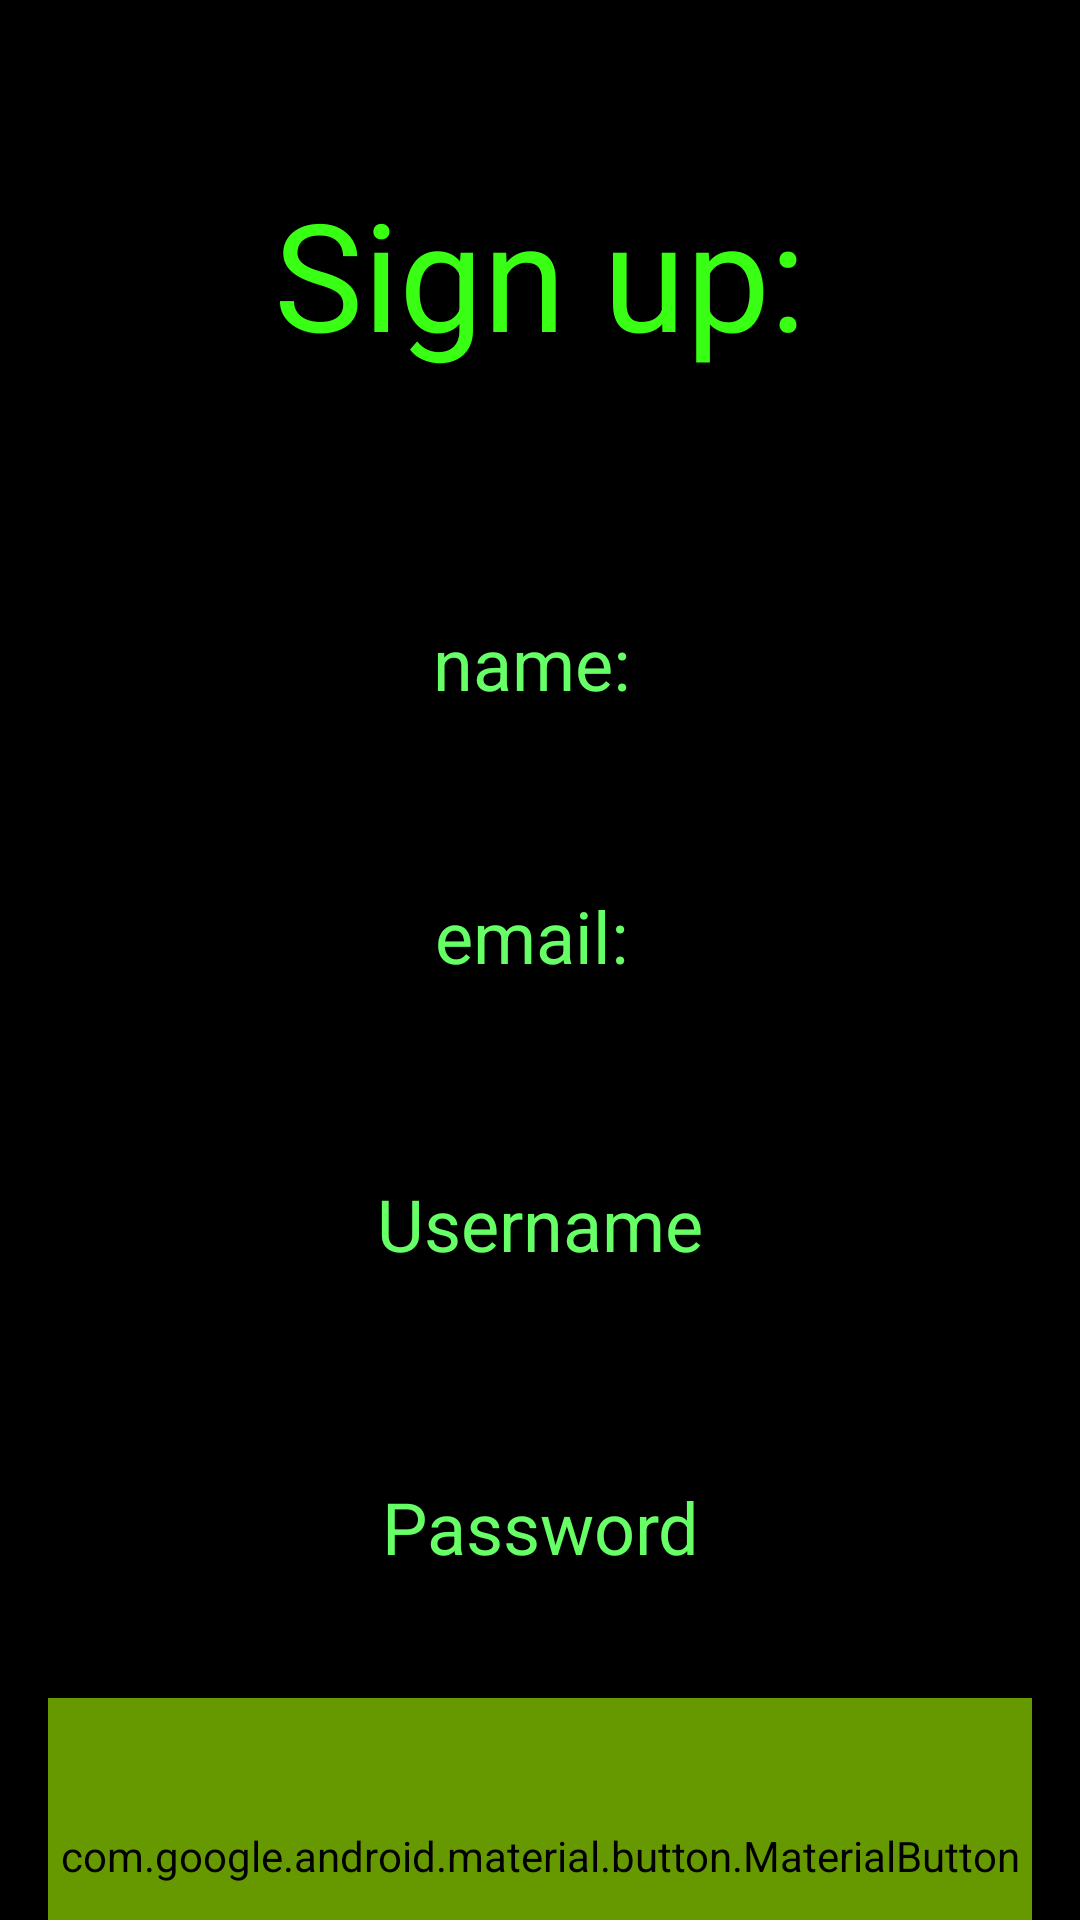

The Android layout XML behind this screen, and the referenced resources:
<!-- AndroidManifest.xml: application theme Theme.AppCompat.DayNight.DarkActionBar -->
<!-- res/layout/sign_up_page.xml -->
<?xml version="1.0" encoding="utf-8"?>
<androidx.constraintlayout.widget.ConstraintLayout xmlns:android="http://schemas.android.com/apk/res/android"
    xmlns:app="http://schemas.android.com/apk/res-auto"
    android:layout_width="match_parent"
    android:layout_height="match_parent"

    android:background="#000000">


    <TextView
        android:id="@+id/signUpTextView"
        android:layout_width="match_parent"
        android:layout_height="150dp"
        android:layout_margin="16dp"
        android:layout_marginBottom="24dp"
        android:gravity="center"
        android:text="Sign up:"
        android:textColor="#39FF14"
        android:textSize="50sp"
        app:layout_constraintEnd_toEndOf="parent"
        app:layout_constraintStart_toStartOf="parent"
        app:layout_constraintTop_toTopOf="parent" />

    <EditText
        android:id="@+id/nameTextEdit"
        android:layout_width="match_parent"
        android:layout_height="75dp"
        android:layout_margin="16dp"
        android:autofillHints="Please enter your name:"
        android:gravity="center"
        android:hint="name: "
        android:inputType="text"
        android:textColorHint="#66FF66"
        android:textSize="24sp"
        app:layout_constraintEnd_toEndOf="parent"
        app:layout_constraintStart_toStartOf="parent"
        app:layout_constraintTop_toBottomOf="@+id/signUpTextView" />

    <EditText
        android:id="@+id/emailTextEdit"
        android:layout_width="match_parent"
        android:layout_height="75dp"
        android:layout_margin="16dp"
        android:autofillHints="Type your username"
        android:gravity="center"
        android:hint="email: "
        android:inputType="text"
        android:textColorHint="#66FF66"
        android:textSize="24sp"
        app:layout_constraintEnd_toEndOf="parent"
        app:layout_constraintStart_toStartOf="parent"
        app:layout_constraintTop_toBottomOf="@+id/nameTextEdit" />

    <EditText
        android:id="@+id/usernameTextEdit"
        android:layout_width="match_parent"
        android:layout_height="85dp"
        android:layout_margin="16dp"
        android:autofillHints="Enter your Email"
        android:gravity="center"
        android:hint="@string/username"
        android:inputType="text"
        android:textColorHint="#66FF66"
        android:textSize="24sp"
        app:layout_constraintEnd_toEndOf="parent"
        app:layout_constraintStart_toStartOf="parent"
        app:layout_constraintTop_toBottomOf="@+id/emailTextEdit" />

    <EditText
        android:id="@+id/passwordTextEdit"
        android:layout_width="match_parent"
        android:layout_height="85dp"
        android:layout_margin="16dp"
        android:autofillHints="Enter your Email"
        android:gravity="center"
        android:hint="@string/password"
        android:inputType="text"
        android:textColorHint="#66FF66"
        android:textSize="24sp"
        app:layout_constraintEnd_toEndOf="parent"
        app:layout_constraintStart_toStartOf="parent"
        app:layout_constraintTop_toBottomOf="@+id/usernameTextEdit" />

    <com.google.android.material.button.MaterialButton
        android:id="@+id/submitButton"
        android:layout_width="match_parent"
        android:layout_height="105dp"
        android:layout_margin="16dp"
        android:backgroundTint="@android:color/holo_green_dark"
        android:text="submit"
        android:textAllCaps="false"
        android:textSize="32sp"
        app:iconGravity="textStart"
        app:iconPadding="16dp"
        app:layout_constraintEnd_toEndOf="parent"
        app:layout_constraintStart_toStartOf="parent"
        app:layout_constraintTop_toBottomOf="@+id/passwordTextEdit" />


</androidx.constraintlayout.widget.ConstraintLayout>
<!-- resources referenced by this layout -->
<resources>
  <string name="password">Password</string>
  <string name="username">Username</string>
</resources>
